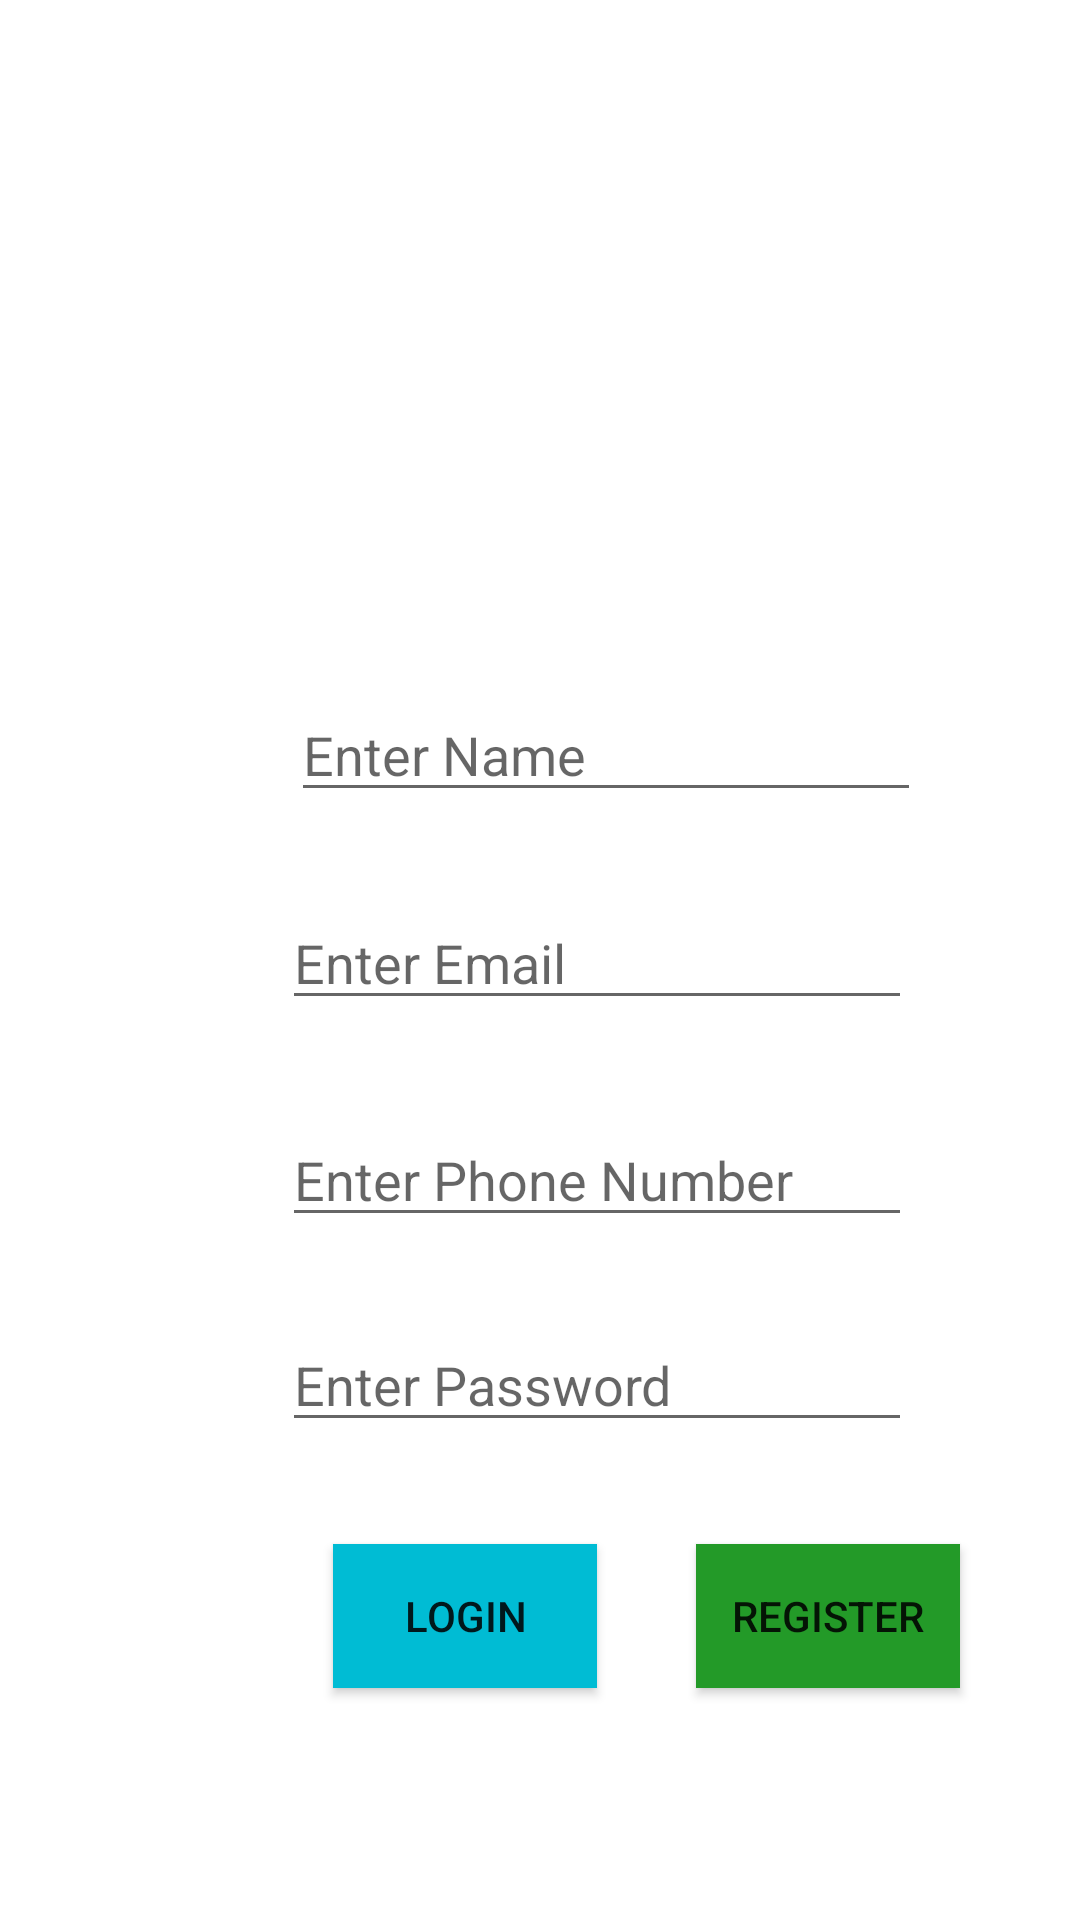

Android layout source for this screen:
<!-- AndroidManifest.xml: application theme Theme.Vibe2 -->
<!-- res/layout/activity_register.xml -->
<?xml version="1.0" encoding="utf-8"?>
<androidx.constraintlayout.widget.ConstraintLayout xmlns:android="http://schemas.android.com/apk/res/android"
    xmlns:app="http://schemas.android.com/apk/res-auto"
    xmlns:tools="http://schemas.android.com/tools"
    android:layout_width="match_parent"
    android:layout_height="match_parent"
    tools:context=".register">

    <ImageView
        android:id="@+id/edtregimgview"
        android:layout_width="0dp"
        android:layout_height="0dp"
        android:layout_marginStart="73dp"
        android:layout_marginEnd="73dp"
        android:layout_marginBottom="13dp"
        app:layout_constraintBottom_toTopOf="@+id/edtregname"
        app:layout_constraintEnd_toEndOf="parent"
        app:layout_constraintStart_toStartOf="parent"
        app:layout_constraintTop_toTopOf="parent"
        app:srcCompat="@drawable/kenyanflag2" />

    <EditText
        android:id="@+id/edtregname"
        android:layout_width="wrap_content"
        android:layout_height="wrap_content"
        android:layout_marginStart="24dp"
        android:layout_marginBottom="28dp"
        android:ems="10"
        android:hint="Enter Name"
        android:inputType="textPersonName"
        app:layout_constraintBottom_toTopOf="@+id/edtregEmail"
        app:layout_constraintStart_toStartOf="@+id/edtregimgview" />

    <EditText
        android:id="@+id/edtregEmail"
        android:layout_width="wrap_content"
        android:layout_height="wrap_content"
        android:layout_marginEnd="3dp"
        android:layout_marginBottom="300dp"
        android:ems="10"
        android:hint="Enter Email"
        android:inputType="textEmailAddress"
        app:layout_constraintBottom_toBottomOf="parent"
        app:layout_constraintEnd_toEndOf="@+id/edtregname" />

    <EditText
        android:id="@+id/edtRegphone"
        android:layout_width="wrap_content"
        android:layout_height="wrap_content"
        android:layout_marginTop="31dp"
        android:ems="10"
        android:hint="Enter Phone Number"
        android:inputType="phone"
        app:layout_constraintStart_toStartOf="@+id/edtRegPassword"
        app:layout_constraintTop_toBottomOf="@+id/edtregEmail" />

    <EditText
        android:id="@+id/edtRegPassword"
        android:layout_width="wrap_content"
        android:layout_height="wrap_content"
        android:layout_marginTop="27dp"
        android:ems="10"
        android:hint="Enter Password"
        android:inputType="numberPassword"
        app:layout_constraintEnd_toEndOf="@+id/edtregloginbtn"
        app:layout_constraintStart_toEndOf="@+id/edtregloginbtn"
        app:layout_constraintTop_toBottomOf="@+id/edtRegphone" />

    <Button
        android:id="@+id/button9"
        android:layout_width="wrap_content"
        android:layout_height="wrap_content"
        android:layout_marginStart="33dp"
        android:layout_marginTop="34dp"
        android:background="#239A28"
        android:text="REGISTER"
        app:layout_constraintStart_toEndOf="@+id/edtregloginbtn"
        app:layout_constraintTop_toBottomOf="@+id/edtRegPassword" />

    <Button
        android:id="@+id/edtregloginbtn"
        android:layout_width="wrap_content"
        android:layout_height="wrap_content"
        android:layout_marginStart="111dp"
        android:background="#00BCD4"
        android:text="LOGIN"
        app:layout_constraintBaseline_toBaselineOf="@+id/button9"
        app:layout_constraintStart_toStartOf="parent" />
</androidx.constraintlayout.widget.ConstraintLayout>
<!-- resources referenced by this layout -->
<resources>
  <style name="Theme.Vibe2" parent="Theme.MaterialComponents.DayNight.DarkActionBar">
          
          <item name="colorPrimary">@color/purple_500</item>
          <item name="colorPrimaryVariant">@color/purple_700</item>
          <item name="colorOnPrimary">@color/white</item>
          
          <item name="colorSecondary">@color/teal_200</item>
          <item name="colorSecondaryVariant">@color/teal_700</item>
          <item name="colorOnSecondary">@color/black</item>
          
          <item name="android:statusBarColor">?attr/colorPrimaryVariant</item>
          
      </style>
  <!-- not gathered from this repository: default colours our renderer supplied (Android Studio template values) -->
  <color name="purple_500">#FF6200EE</color>
  <color name="purple_700">#FF3700B3</color>
  <color name="teal_200">#FF03DAC5</color>
  <color name="teal_700">#FF018786</color>
  <color name="black">#FF000000</color>
  <color name="white">#FFFFFFFF</color>
</resources>
